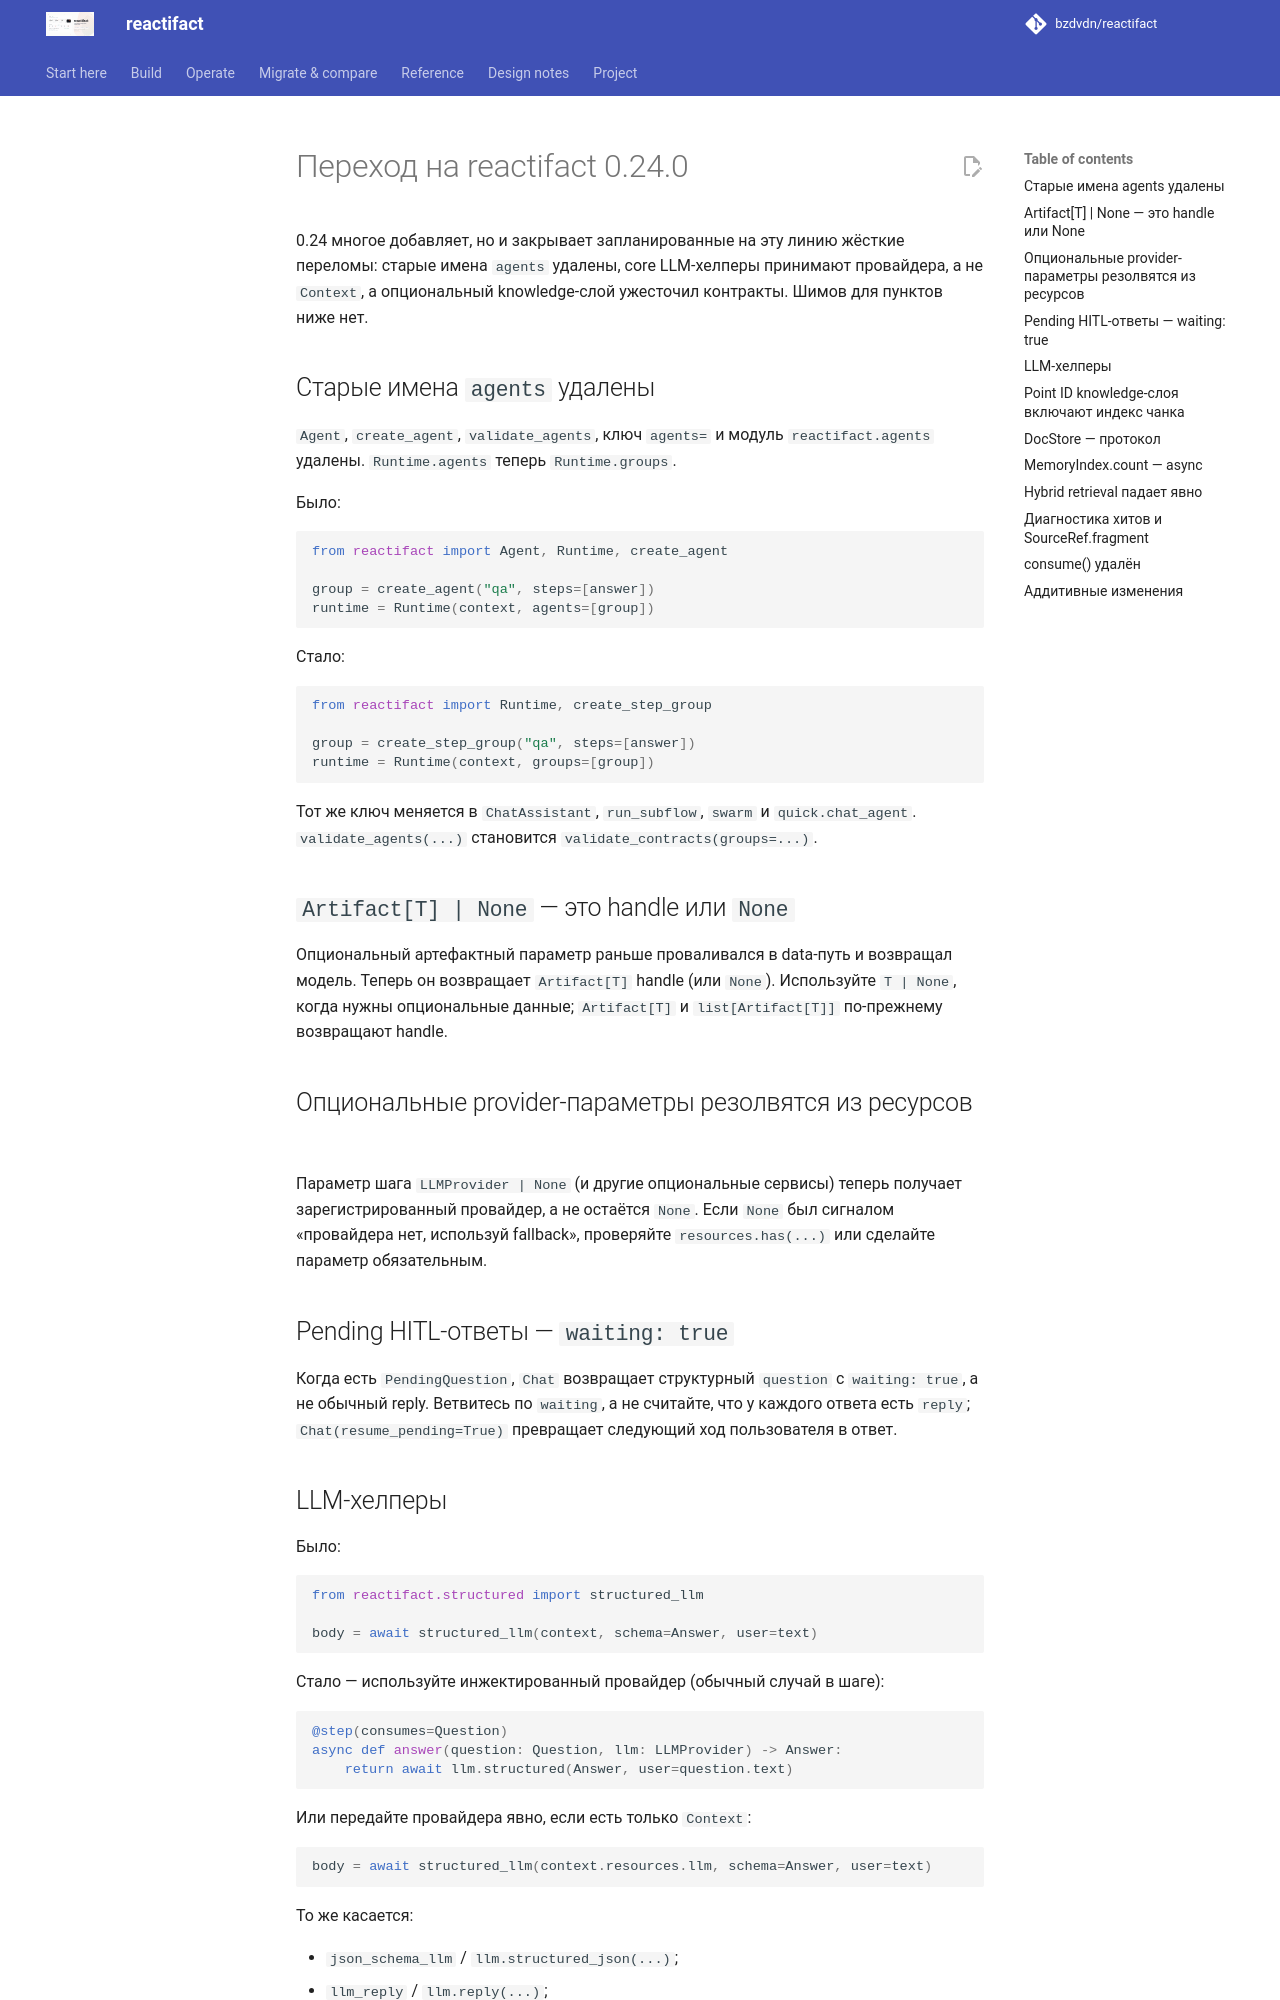

repository: bzdvdn/reactifact · page: ru/migration-0.24/index.html · generator: mkdocs

# Переход на reactifact 0.24.0

0.24 многое добавляет, но и закрывает запланированные на эту линию жёсткие
переломы: старые имена `agents` удалены, core LLM-хелперы принимают провайдера,
а не `Context`, а опциональный knowledge-слой ужесточил контракты. Шимов для
пунктов ниже нет.

## Старые имена `agents` удалены

`Agent`, `create_agent`, `validate_agents`, ключ `agents=` и модуль
`reactifact.agents` удалены. `Runtime.agents` теперь `Runtime.groups`.

Было:

```python
from reactifact import Agent, Runtime, create_agent

group = create_agent("qa", steps=[answer])
runtime = Runtime(context, agents=[group])
```

Стало:

```python
from reactifact import Runtime, create_step_group

group = create_step_group("qa", steps=[answer])
runtime = Runtime(context, groups=[group])
```

Тот же ключ меняется в `ChatAssistant`, `run_subflow`, `swarm` и
`quick.chat_agent`. `validate_agents(...)` становится
`validate_contracts(groups=...)`.

## `Artifact[T] | None` — это handle или `None`

Опциональный артефактный параметр раньше проваливался в data-путь и возвращал
модель. Теперь он возвращает `Artifact[T]` handle (или `None`). Используйте
`T | None`, когда нужны опциональные данные; `Artifact[T]` и
`list[Artifact[T]]` по-прежнему возвращают handle.

## Опциональные provider-параметры резолвятся из ресурсов

Параметр шага `LLMProvider | None` (и другие опциональные сервисы) теперь
получает зарегистрированный провайдер, а не остаётся `None`. Если `None` был
сигналом «провайдера нет, используй fallback», проверяйте `resources.has(...)`
или сделайте параметр обязательным.

## Pending HITL-ответы — `waiting: true`

Когда есть `PendingQuestion`, `Chat` возвращает структурный `question` с
`waiting: true`, а не обычный reply. Ветвитесь по `waiting`, а не считайте, что
у каждого ответа есть `reply`; `Chat(resume_pending=True)` превращает следующий
ход пользователя в ответ.
